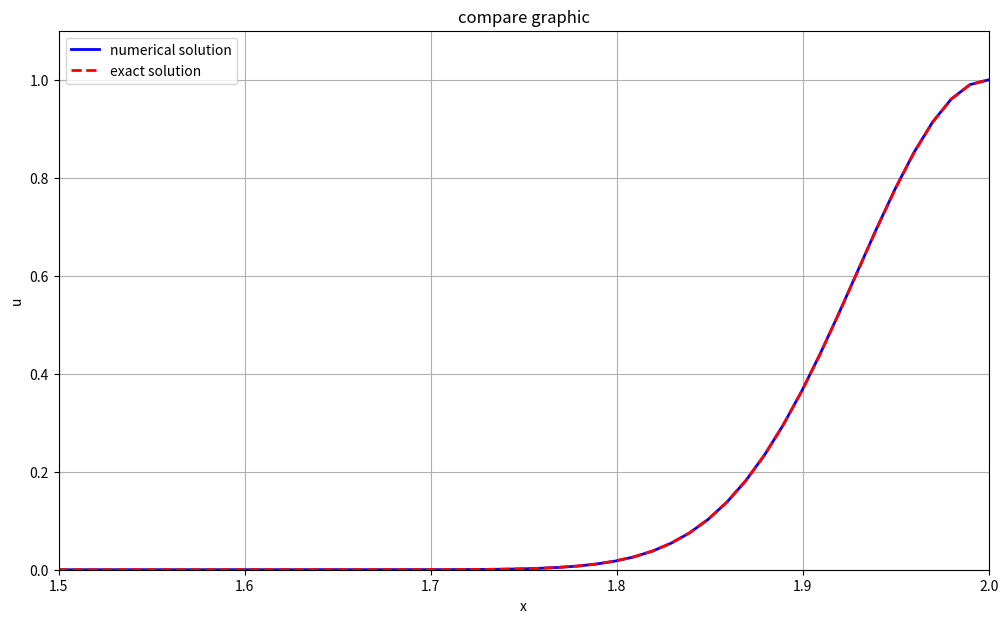

Write Python code to recreate this figure.
import numpy as np
import matplotlib.pyplot as plt

a = 1.0
nx = 200
dx = 2.0 / (nx - 1)
dt = 0.01
nt = 100
sigma = a * dt / dx
x = np.linspace(0, 2, nx)

u_corrected = np.exp(-100 * (x - 1)**2)
for n in range(nt):
    u_pred_corr = np.copy(u_corrected)
    # 预测步
    u_pred_corr[:-1] = u_corrected[:-1] - sigma * (u_corrected[1:] - u_corrected[:-1])
    # --- 为右边界点添加预测步计算 ---
    u_pred_corr[-1] = u_corrected[-1] - sigma * (u_corrected[-1] - u_corrected[-2])
    # 校正步
    u_corrected[1:] = 0.5 * (u_corrected[1:] + u_pred_corr[1:] - sigma * (u_pred_corr[1:] - u_pred_corr[:-1]))

# --- 3. 计算解析解 ---
t_final = nt * dt
u_exact = np.exp(-100 * (x - 1 - a * t_final)**2)

# --- 4. 绘图并放大右边界 ---
plt.figure(figsize=(12, 7))
plt.plot(x, u_corrected, 'b-', linewidth=2, label='numerical solution')
plt.plot(x, u_exact, 'r--', linewidth=2, label='exact solution')

plt.xlabel('x')
plt.ylabel('u')
plt.title('compare graphic')
plt.legend()
plt.grid(True)

# 关键：放大右边界区域
plt.xlim(1.5, 2.0)
plt.ylim(0, 1.1)
plt.show()
